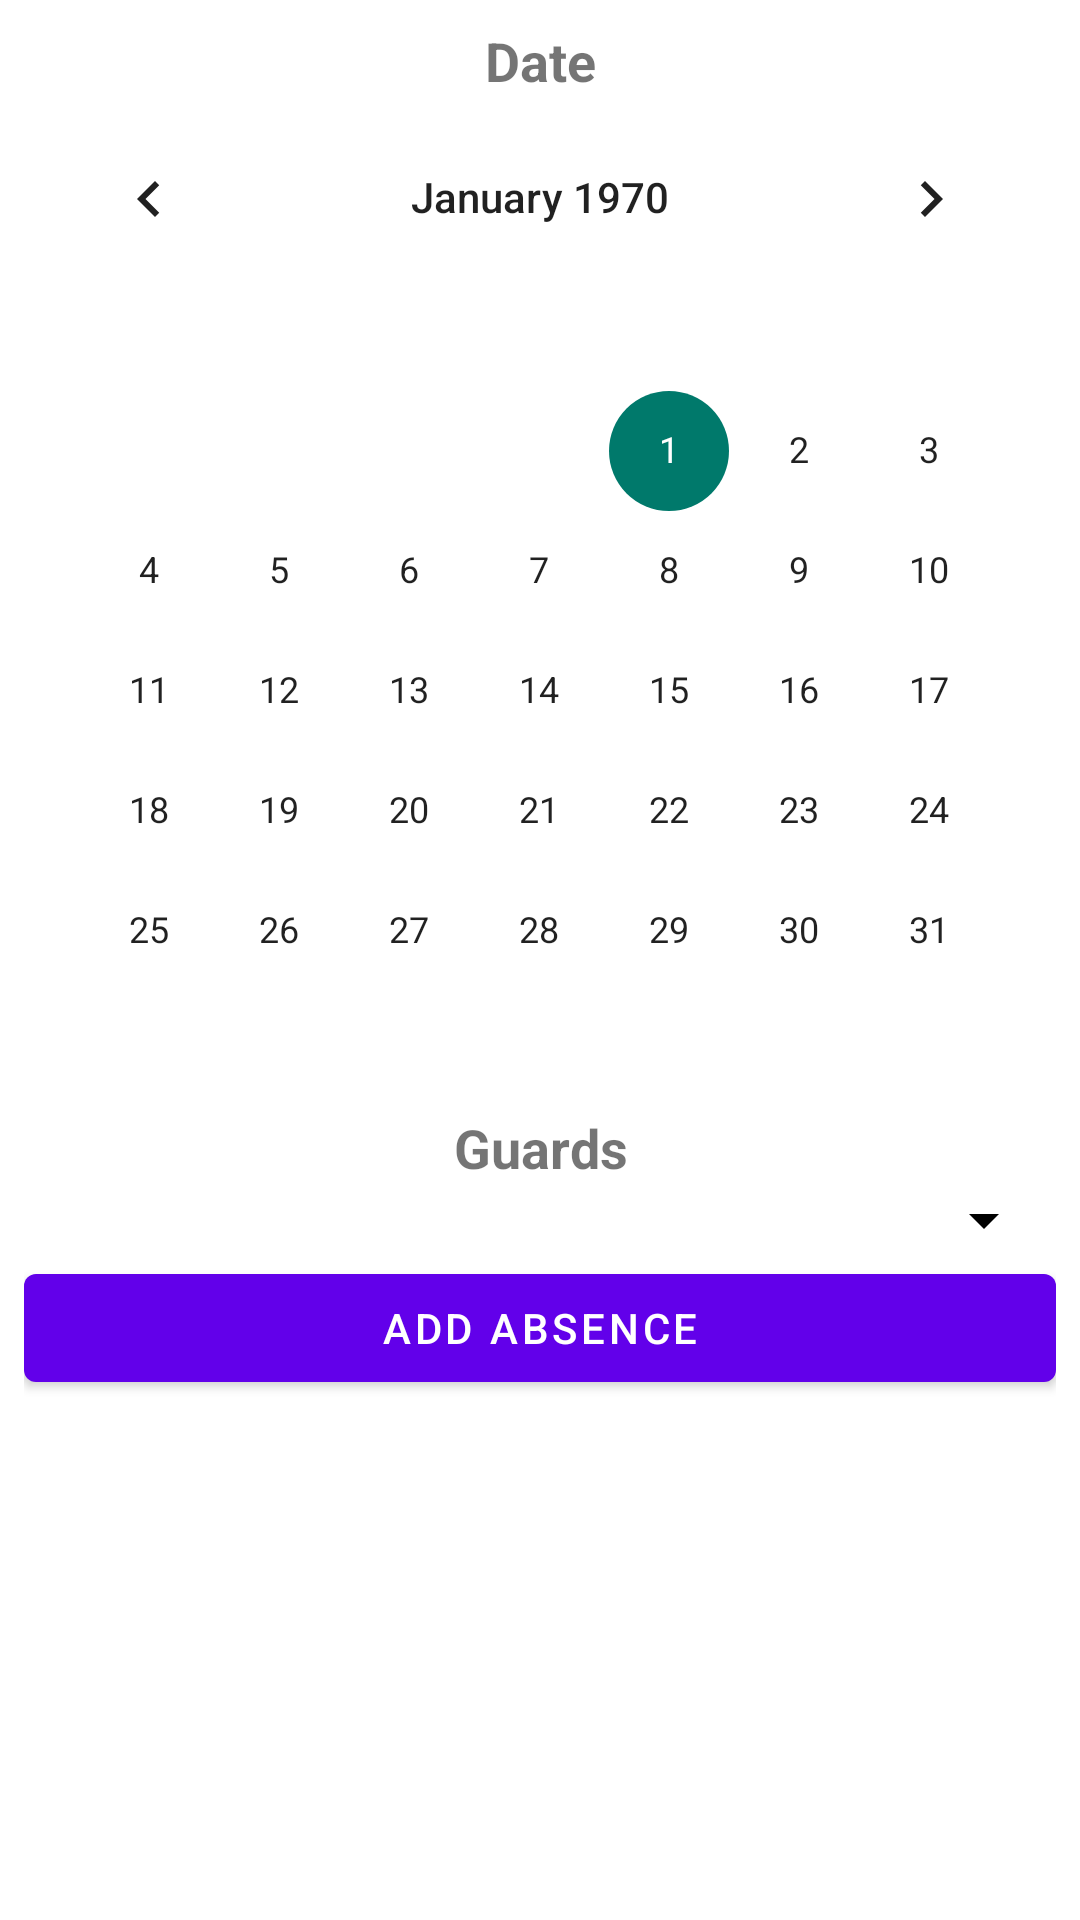

Reconstruct the res/layout file that produces this screen, plus the resources it refers to.
<!-- AndroidManifest.xml: application theme AppTheme -->
<!-- res/layout/fragment_dialog_absence.xml -->
<?xml version="1.0" encoding="utf-8"?>
<LinearLayout xmlns:android="http://schemas.android.com/apk/res/android"
    xmlns:tools="http://schemas.android.com/tools"
    android:layout_width="match_parent"
    android:layout_height="match_parent"
    android:orientation="vertical"
    android:padding="8dp"
    tools:context=".ui.warnings.dialogSubstitute.SubstituteDialogFragment">

    <TextView
        android:layout_width="match_parent"
        android:layout_height="wrap_content"
        android:text="@string/date"
        android:textAlignment="center"
        android:textSize="18sp"
        android:textStyle="bold" />

    <CalendarView
        android:id="@+id/cv_date_picker"
        android:layout_width="match_parent"
        android:layout_height="wrap_content" />

    <TextView
        android:layout_width="match_parent"
        android:layout_height="wrap_content"
        android:text="@string/guards"
        android:textAlignment="center"
        android:textSize="18sp"
        android:textStyle="bold" />

    <Spinner
        android:id="@+id/spinner_guards"
        android:layout_width="match_parent"
        android:layout_height="wrap_content"
        android:backgroundTint="@color/black"
        android:foregroundTint="@color/colorAccent"
        android:spinnerMode="dropdown" />

    <Button
        android:id="@+id/btn_add_absence"
        android:layout_width="match_parent"
        android:layout_height="wrap_content"
        android:text="@string/createAbsence" />

</LinearLayout>
<!-- resources referenced by this layout -->
<resources>
  <color name="black">#000</color>
  <color name="colorAccent">#00796B</color>
  <string name="createAbsence">Add absence</string>
  <string name="date">Date</string>
  <string name="guards">Guards</string>
  <style name="AppTheme" parent="Theme.MaterialComponents.Light.NoActionBar">
          <item name="colorPrimary">@color/colorPrimary</item>
          <item name="colorPrimaryDark">@color/colorPrimaryDark</item>
          <item name="colorAccent">@color/colorAccent</item>
          <item name="android:textColorSecondary">@color/white</item>
      </style>
  <color name="colorPrimary">#6200EA</color>
  <color name="colorPrimaryDark">#0A00B6</color>
  <color name="white">#FFF</color>
</resources>
